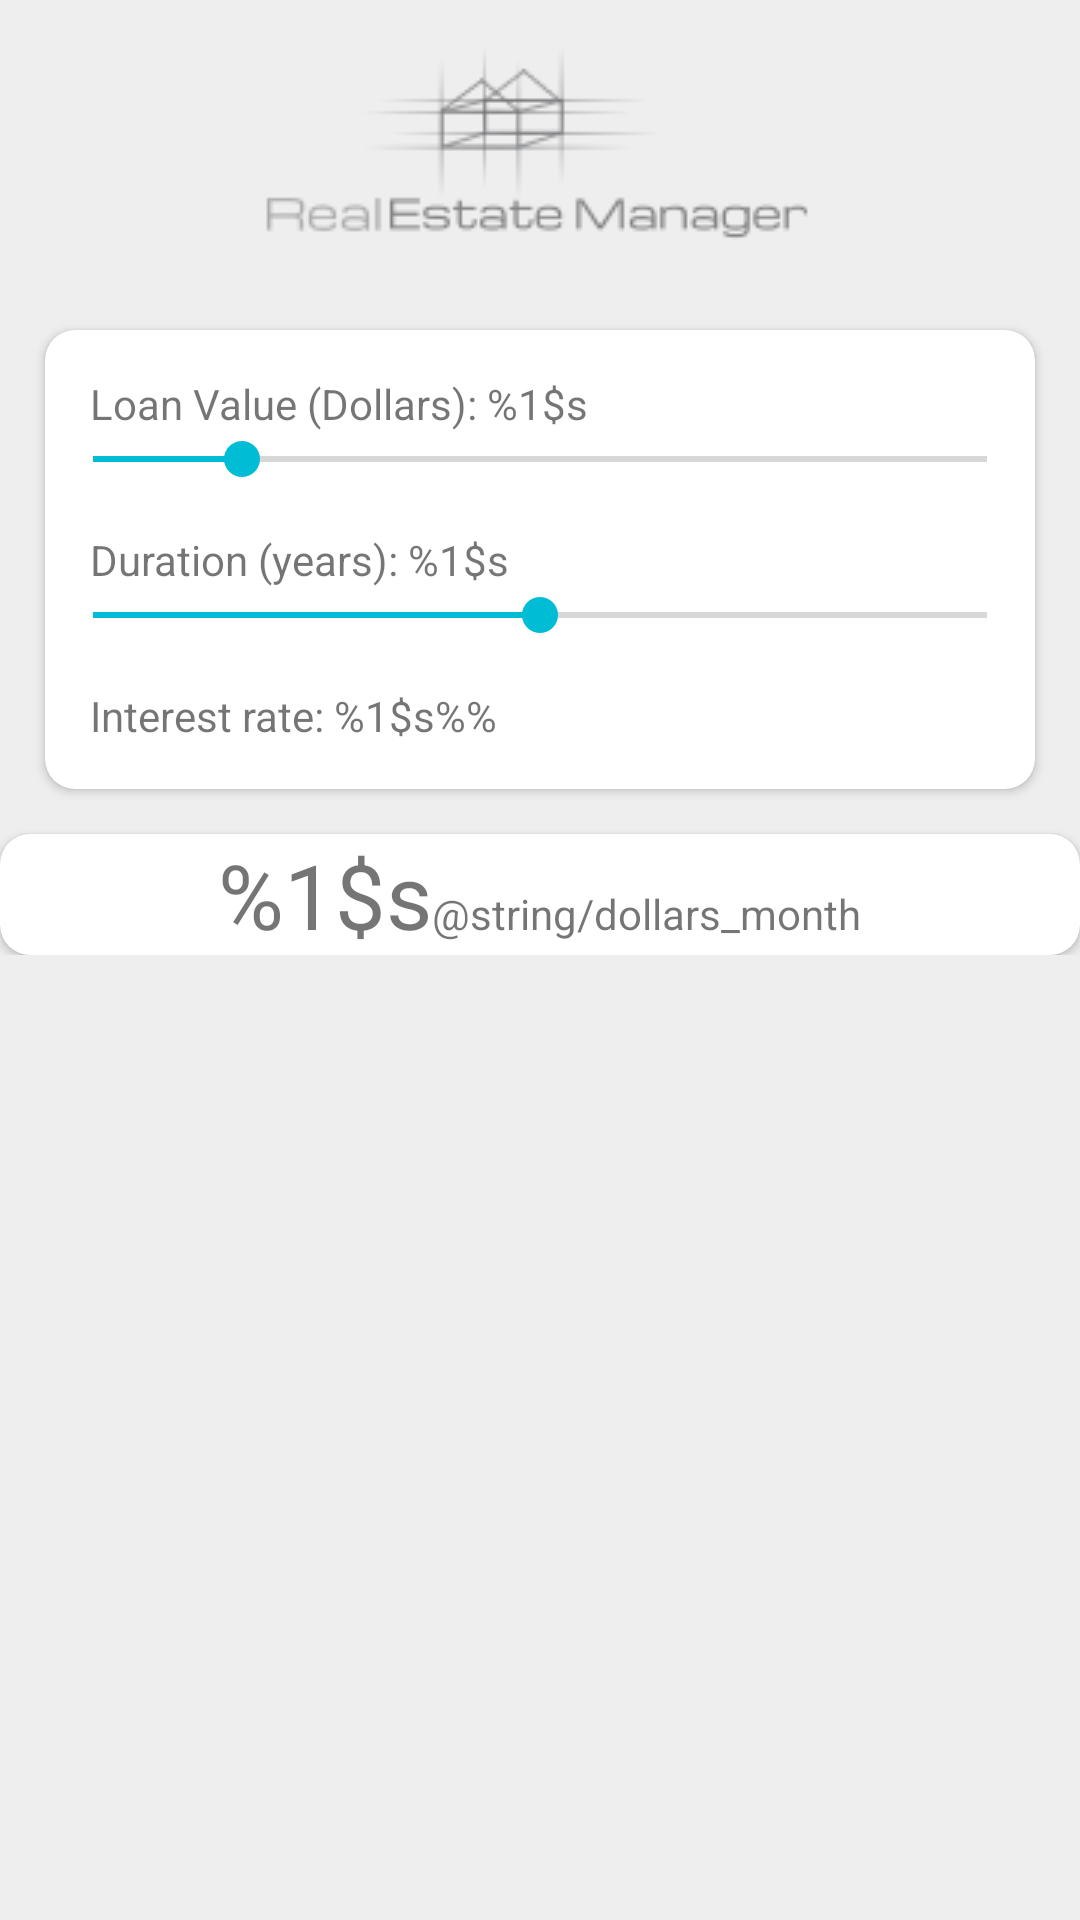

Produce the Android XML layout that renders to this screen, including the resource entries it uses.
<!-- AndroidManifest.xml: application theme REMTheme -->
<!-- res/layout/activity_mortgage_simulator.xml -->
<?xml version="1.0" encoding="utf-8"?>
<LinearLayout xmlns:android="http://schemas.android.com/apk/res/android"
    xmlns:tools="http://schemas.android.com/tools"
    xmlns:app="http://schemas.android.com/apk/res-auto"
    android:background="@color/background_gray"
    android:layout_width="match_parent"
    android:layout_height="match_parent"
    tools:context=".controllers.activities.MortgageSimulatorActivity">

    <LinearLayout
        android:layout_width="match_parent"
        android:layout_height="wrap_content"
        android:orientation="vertical">

        <ImageView
            android:layout_width="match_parent"
            android:layout_height="wrap_content"
            android:src="@drawable/ic_rem_logo_dark_cut">

        </ImageView>

        <androidx.cardview.widget.CardView
            android:id="@+id/loan_seek_bar_card_view"
            android:layout_width="match_parent"
            android:layout_height="wrap_content"
            android:layout_marginTop="@dimen/text_box_margin_start_end"
            android:layout_marginStart="@dimen/text_box_margin_start_end"
            android:layout_marginEnd="@dimen/text_box_margin_start_end"
            android:layout_marginBottom="@dimen/text_box_margin_start_end"
            app:cardCornerRadius="10dp">

            <LinearLayout
                android:layout_width="match_parent"
                android:layout_height="match_parent"
                android:orientation="vertical">

                <TextView
                    android:id="@+id/loan_value_text"
                    android:layout_width="wrap_content"
                    android:layout_height="wrap_content"
                    android:layout_marginStart="@dimen/text_box_margin_start_end"
                    android:layout_marginTop="@dimen/text_box_margin_start_end"
                    android:text="@string/loan_value_seekBar"/>


                <SeekBar
                    android:id="@+id/loan_value_seekBar"
                    style="@style/Widget.AppCompat.SeekBar"
                    android:max="600000"
                    android:progress="100000"
                    android:layout_width="match_parent"
                    android:layout_height="match_parent"
                    android:layout_marginBottom="@dimen/seekBars_margin_all_directions"
                    android:layout_marginTop="@dimen/seekBars_margin_all_directions"
                    android:layout_marginEnd="@dimen/seekBars_margin_all_directions"
                    android:layout_marginStart="@dimen/seekBars_margin_all_directions"/>

                <TextView
                    android:id="@+id/loan_duration_text"
                    android:layout_width="wrap_content"
                    android:layout_height="wrap_content"
                    android:layout_marginStart="@dimen/text_box_margin_start_end"
                    android:layout_marginTop="@dimen/text_box_margin_start_end"
                    android:text="@string/loan_duration_seekBar"/>

                <SeekBar
                    android:id="@+id/loan_duration_seekBar"
                    style="@style/Widget.AppCompat.SeekBar.Discrete"
                    android:layout_width="match_parent"
                    android:layout_height="wrap_content"
                    android:max="30"
                    android:progress="15"
                    android:layout_marginBottom="@dimen/seekBars_margin_all_directions"
                    android:layout_marginTop="@dimen/seekBars_margin_all_directions"
                    android:layout_marginEnd="@dimen/seekBars_margin_all_directions"
                    android:layout_marginStart="@dimen/seekBars_margin_all_directions"/>

                <TextView
                    android:id="@+id/loan_interest_rate"
                    android:layout_width="wrap_content"
                    android:layout_height="wrap_content"
                    android:text="@string/loan_interest_rate"
                    android:layout_marginStart="@dimen/text_box_margin_start_end"
                    android:layout_marginTop="@dimen/text_box_margin_start_end"
                    android:layout_marginBottom="@dimen/text_box_margin_start_end"/>
            </LinearLayout>
        </androidx.cardview.widget.CardView>

        <androidx.cardview.widget.CardView
            android:id="@+id/loan_result_card_view"
            android:layout_width="match_parent"
            android:layout_height="wrap_content"
            app:cardCornerRadius="10dp"
            android:layout_marginBottom="@dimen/seekBars_margin_all_directions"
            android:layout_marginTop="@dimen/seekBars_margin_all_directions"
            android:layout_marginEnd="@dimen/seekBars_margin_all_directions"
            android:layout_marginStart="@dimen/seekBars_margin_all_directions">

            <LinearLayout
                android:layout_width="match_parent"
                android:layout_height="match_parent"
                android:orientation="vertical"
                android:layout_gravity="center_horizontal">

                <LinearLayout
                    android:layout_width="wrap_content"
                    android:layout_height="wrap_content"
                    android:orientation="horizontal"
                    android:layout_gravity="center_horizontal">

                <TextView
                    android:id="@+id/monthly_rate_value"
                    android:layout_width="wrap_content"
                    android:layout_height="wrap_content"
                    android:text="@string/monthly_rate"
                    android:layout_gravity="bottom"
                    android:textSize="30sp" />

                <TextView
                    android:layout_width="wrap_content"
                    android:layout_height="wrap_content"
                    android:text="@string/dollars_month"
                    android:layout_gravity="bottom"/>
                </LinearLayout>

            </LinearLayout>

        </androidx.cardview.widget.CardView>


    </LinearLayout>



</LinearLayout>
<!-- resources referenced by this layout -->
<resources>
  <color name="background_gray">#eeeeee</color>
  <dimen name="text_box_margin_start_end">15dp</dimen>
  <!-- drawable ic_rem_logo_dark_cut: png bitmap (drawable, 5232 bytes) -->
  <string name="loan_duration_seekBar">Duration (years): %1$s</string>
  <string name="loan_interest_rate">Interest rate: %1$s%%</string>
  <string name="loan_value_seekBar">Loan Value (Dollars): %1$s</string>
  <string name="monthly_rate">%1$s</string>
  <style name="REMTheme" parent="Theme.AppCompat.Light.NoActionBar">
          
          <item name="colorPrimary">@color/colorPrimary</item>
          <item name="colorPrimaryDark">@color/colorPrimaryDark</item>
          <item name="colorAccent">@color/colorAccent</item>
      </style>
  <color name="colorPrimary">#607D8B</color>
  <color name="colorPrimaryDark">#455A64</color>
  <color name="colorAccent">#00BCD4</color>
</resources>
